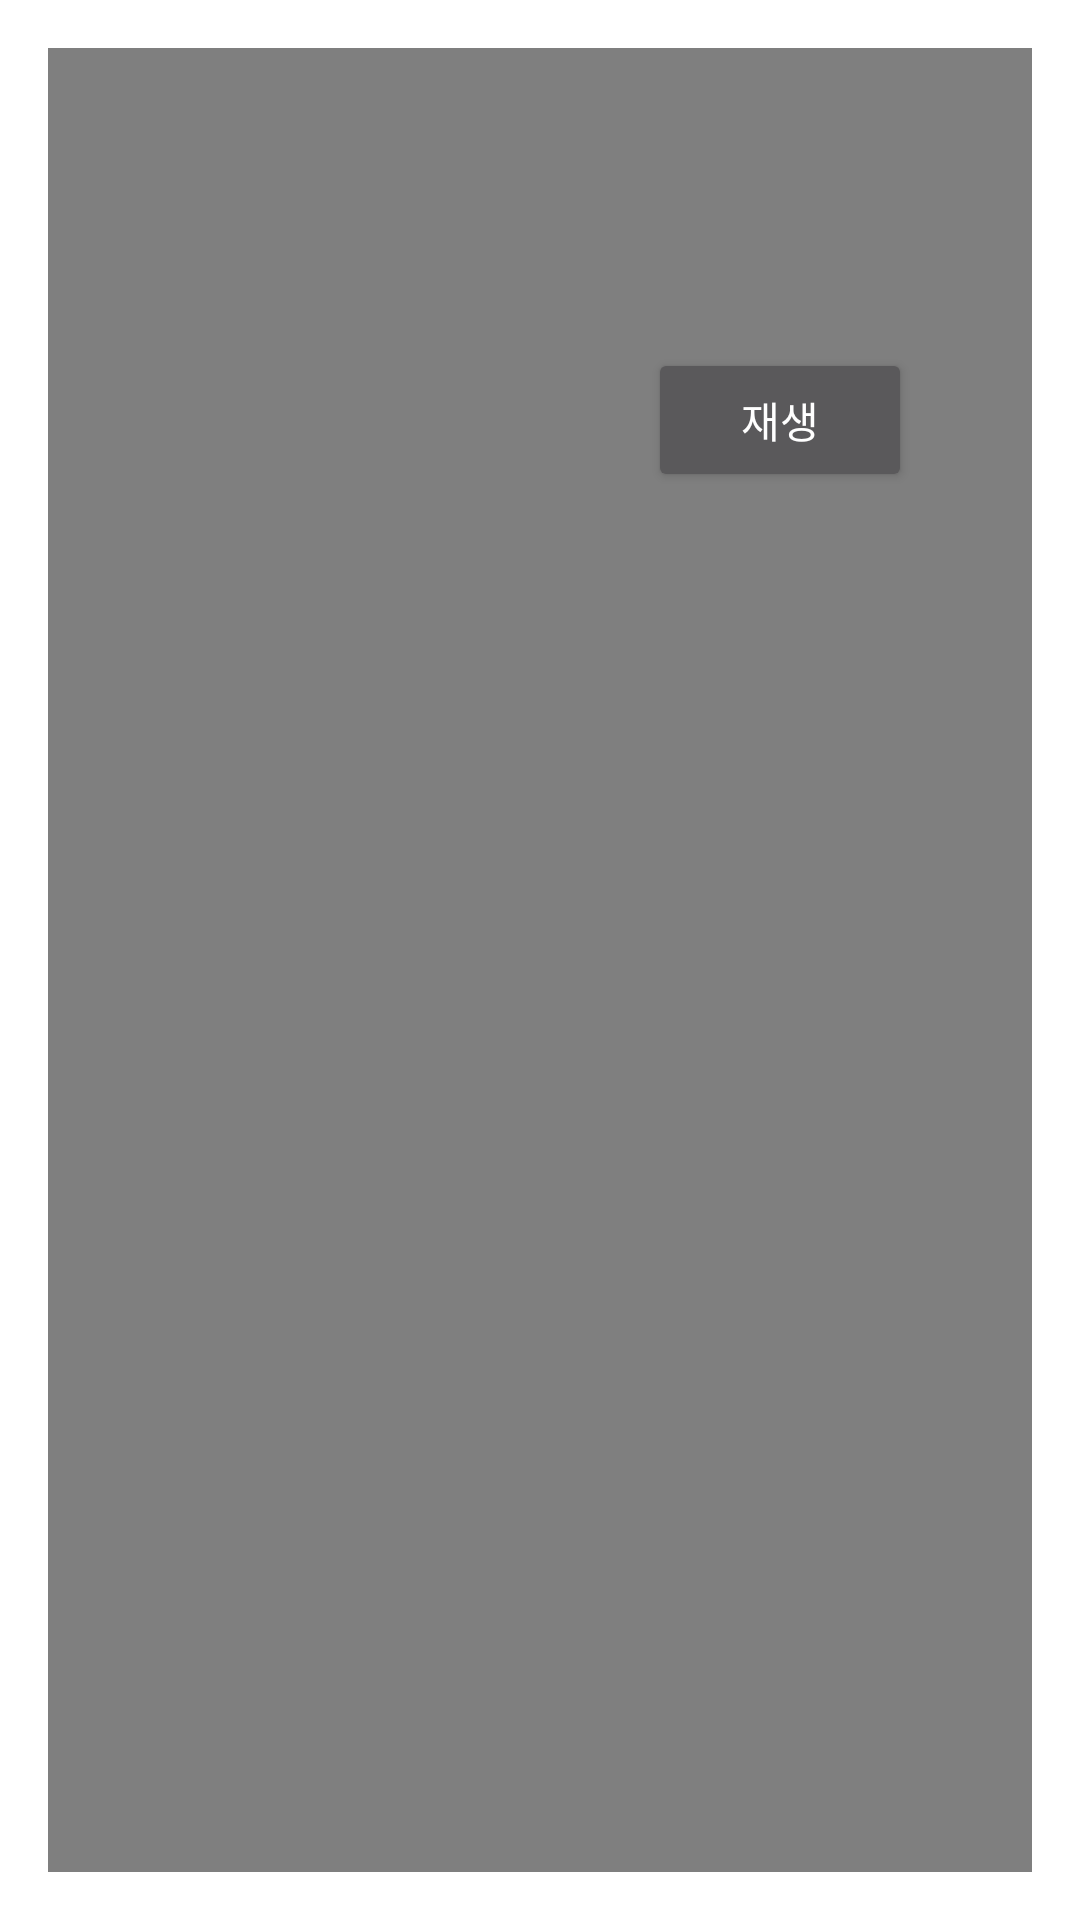

Android layout source for this screen:
<!-- AndroidManifest.xml: application theme Theme.AppCompat.Dialog -->
<!-- res/layout/video_play.xml -->
<?xml version="1.0" encoding="utf-8"?>
<RelativeLayout xmlns:android="http://schemas.android.com/apk/res/android"
    xmlns:app="http://schemas.android.com/apk/res-auto"
    xmlns:tools="http://schemas.android.com/tools"
    android:layout_width="match_parent"
    android:layout_height="match_parent"
    tools:context=".MainActivity">

    <VideoView
        android:id="@+id/videoView"
        android:layout_width="match_parent"
        android:layout_height="match_parent" />

    <Button
        android:id="@+id/playButton"
        android:layout_width="wrap_content"
        android:layout_height="wrap_content"
        android:layout_marginLeft="200dp"
        android:layout_marginTop="100dp"
        android:text="재생"
        app:layout_constraintStart_toStartOf="parent"
        app:layout_constraintTop_toTopOf="parent" />












</RelativeLayout>
<!-- resources referenced by this layout -->
<resources>

</resources>
